Run: headless pygame with SDL's dummy video driver; simulated clock (each Clock.tick advances the game by its frame time, no real sleeping); random seed 0; keys injected as events and as key.get_pressed() state; no mouse input.
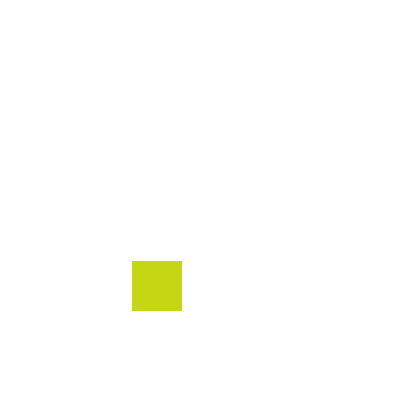
Frame 1 of 4 · flips 1–60 · no input
Frame 2 of 4 · flips 61–180 · tapped SPACE, RETURN · held RIGHT (→), D · screen unchanged from frame 1, image omitted
Frame 3 of 4 · flips 181–300 · held DOWN (↓), S · screen unchanged from frame 2, image omitted
Frame 4 of 4 · flips 301–420 · held LEFT (←), A, UP (↑), W · screen unchanged from frame 3, image omitted

The pygame program that drew these frames:

import pygame, random

pygame.init()
win = pygame.display.set_mode((400,400))

randnum1 = int(random.randint(0,255))
randnum2 = int(random.randint(0,255))
randnum3 = int(random.randint(0,255))

randposx = int(random.randint(0,350))
randposy = int(random.randint(0,350))
               



run = True
while run:
    for event in pygame.event.get():
        if event.type == pygame.QUIT:
            run = False
            
    win.fill((255,255,255))
    pygame.draw.rect(win, (randnum1, randnum2, randnum3),(randposx, randposy, 50, 50))
    pygame.display.update()

pygame.quit()
            
